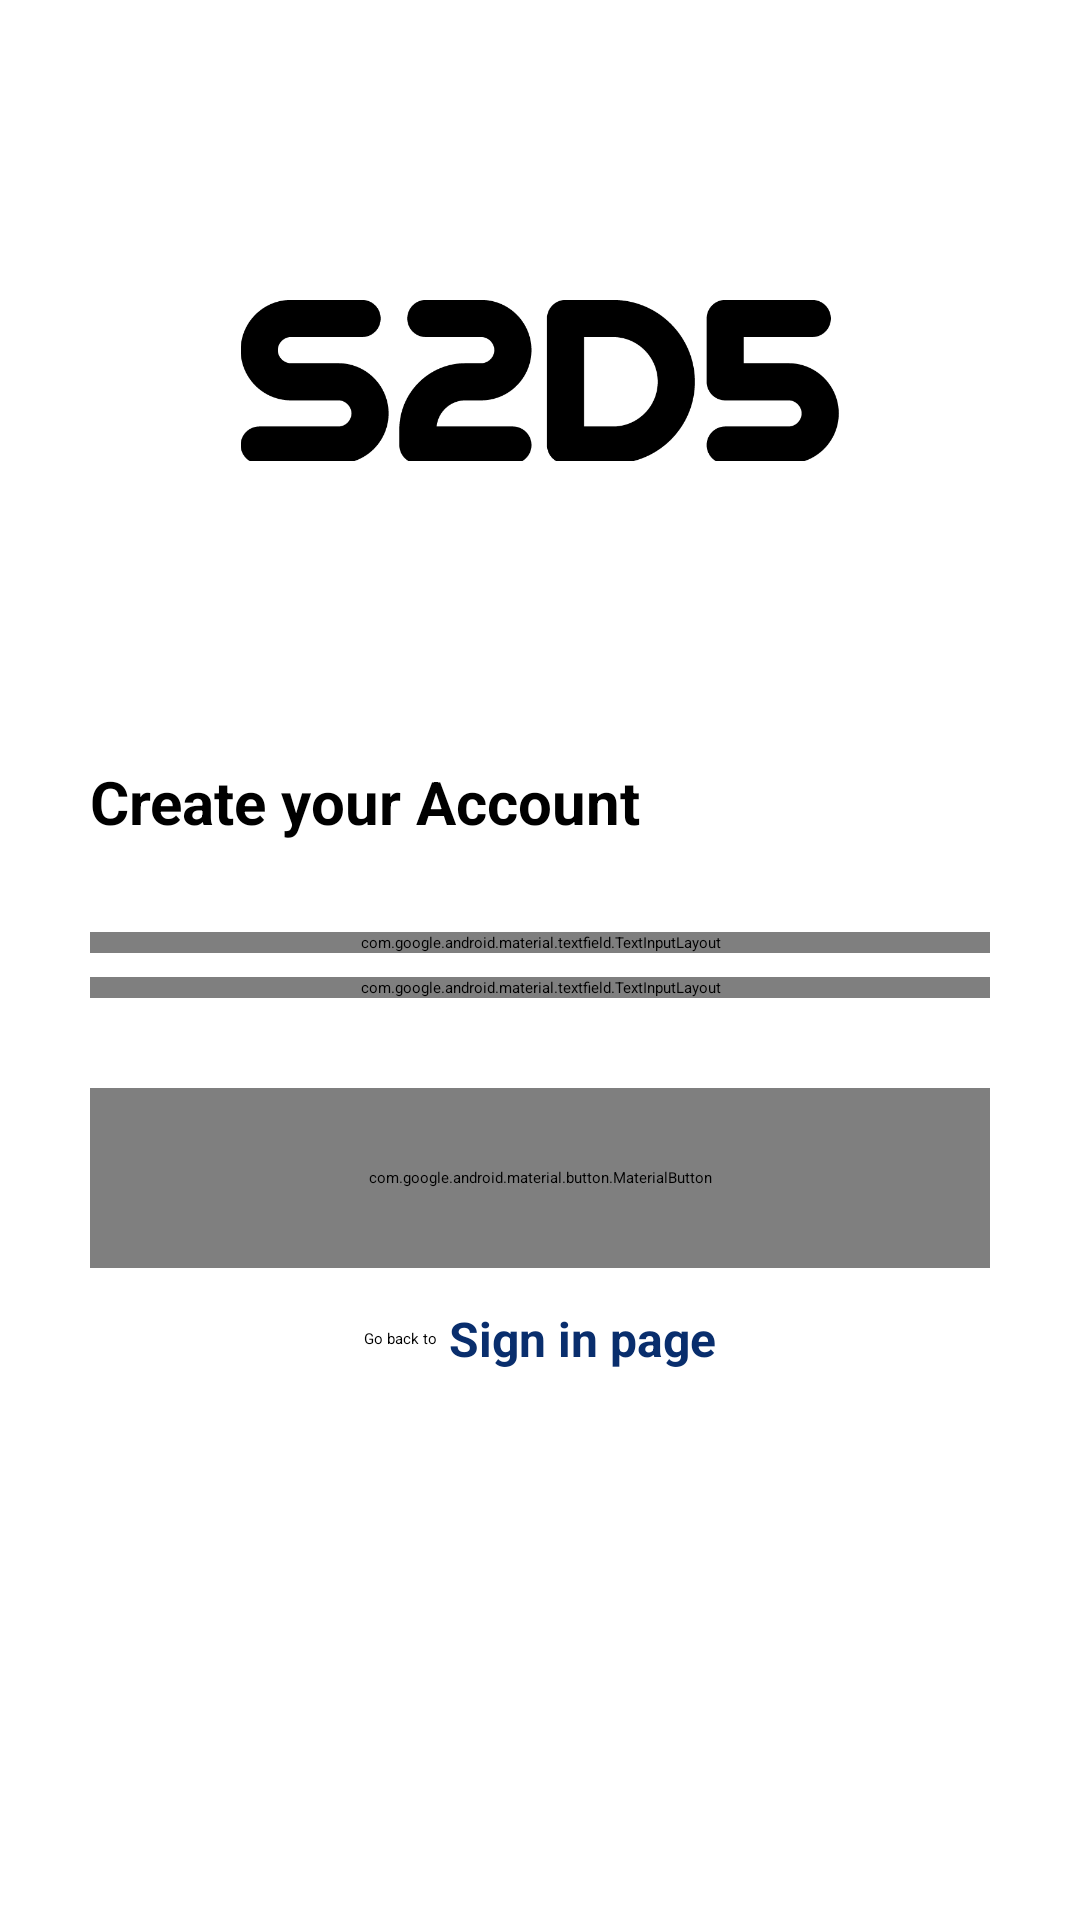

This screen was rendered from an Android layout file. Write that file and the resources it references.
<!-- AndroidManifest.xml: application theme Theme.CodingTest -->
<!-- res/layout/activity_join.xml -->
<?xml version="1.0" encoding="utf-8"?>
<layout>

    <data>

        <variable
            name="activity"
            type="kr.co.dantalk.codingTest.ui.JoinActivity" />
    </data>

    <androidx.constraintlayout.widget.ConstraintLayout xmlns:android="http://schemas.android.com/apk/res/android"
        xmlns:app="http://schemas.android.com/apk/res-auto"
        xmlns:tools="http://schemas.android.com/tools"
        android:layout_width="match_parent"
        android:layout_height="match_parent"
        tools:context=".ui.JoinActivity">

        <ImageView
            android:id="@+id/logoIV"
            android:layout_width="200dp"
            android:layout_height="wrap_content"
            android:layout_marginTop="100dp"
            android:src="@drawable/logo"
            android:adjustViewBounds="true"
            app:layout_constraintEnd_toEndOf="parent"
            app:layout_constraintStart_toStartOf="parent"
            app:layout_constraintTop_toTopOf="parent" />

        <TextView
            android:id="@+id/logoTextTV"
            android:layout_width="wrap_content"
            android:layout_height="wrap_content"
            android:layout_marginStart="30dp"
            android:layout_marginTop="100dp"
            android:text="Create your Account"
            android:textSize="20sp"
            android:textStyle="bold"
            app:layout_constraintStart_toStartOf="parent"
            app:layout_constraintTop_toBottomOf="@id/logoIV" />

        <com.google.android.material.textfield.TextInputLayout
            android:id="@+id/emailTI"
            style="@style/Widget.MaterialComponents.TextInputLayout.OutlinedBox"
            android:layout_width="0dp"
            android:layout_height="wrap_content"
            android:layout_marginHorizontal="30dp"
            android:layout_marginTop="30dp"
            app:errorIconDrawable="@null"
            app:layout_constraintEnd_toEndOf="parent"
            app:layout_constraintStart_toStartOf="parent"
            app:layout_constraintTop_toBottomOf="@id/logoTextTV">

            <com.google.android.material.textfield.TextInputEditText
                android:id="@+id/emailET"
                android:layout_width="match_parent"
                android:layout_height="wrap_content"
                android:hint="Email"
                android:inputType="textWebEmailAddress" />

        </com.google.android.material.textfield.TextInputLayout>

        <com.google.android.material.textfield.TextInputLayout
            android:id="@+id/passwordTI"
            style="@style/Widget.MaterialComponents.TextInputLayout.OutlinedBox"
            android:layout_width="0dp"
            android:layout_height="wrap_content"
            android:layout_marginHorizontal="30dp"
            android:layout_marginTop="8dp"
            app:layout_constraintEnd_toEndOf="parent"
            app:layout_constraintStart_toStartOf="parent"
            app:layout_constraintTop_toBottomOf="@id/emailTI"
            app:passwordToggleEnabled="true">

            <com.google.android.material.textfield.TextInputEditText
                android:id="@+id/passwordET"
                android:layout_width="match_parent"
                android:layout_height="wrap_content"
                android:hint="Password"
                android:inputType="textPassword" />

        </com.google.android.material.textfield.TextInputLayout>

        <com.google.android.material.button.MaterialButton
            android:id="@+id/signupBTN"
            android:layout_width="0dp"
            android:layout_height="60dp"
            android:layout_margin="30dp"
            android:onClick="@{(v)->activity.onClick(v)}"
            android:text="Sign up"
            app:layout_constraintEnd_toEndOf="parent"
            app:layout_constraintStart_toStartOf="parent"
            app:layout_constraintTop_toBottomOf="@id/passwordTI" />

        <TextView
            android:id="@+id/signinPrefix"
            android:layout_width="wrap_content"
            android:layout_height="wrap_content"
            android:layout_marginTop="20dp"
            android:text="Go back to"
            app:layout_constraintEnd_toStartOf="@id/signinPostfix"
            app:layout_constraintHorizontal_chainStyle="packed"
            app:layout_constraintStart_toStartOf="parent"
            app:layout_constraintTop_toBottomOf="@id/signupBTN" />

        <TextView
            android:id="@+id/signinPostfix"
            android:layout_width="wrap_content"
            android:layout_height="wrap_content"
            android:onClick="@{(v)->activity.onClick(v)}"
            android:text=" Sign in page"
            android:textColor="@color/dark_blue"
            android:textSize="16sp"
            android:textStyle="bold"
            app:layout_constraintEnd_toEndOf="parent"
            app:layout_constraintStart_toEndOf="@id/signinPrefix"
            app:layout_constraintTop_toTopOf="@id/signinPrefix"
            app:layout_constraintBottom_toBottomOf="@id/signinPrefix"/>
    </androidx.constraintlayout.widget.ConstraintLayout>
</layout>
<!-- resources referenced by this layout -->
<resources>
  <color name="dark_blue">#092e6d</color>
  <!-- drawable logo: png bitmap (drawable-v24, 10475 bytes) -->
</resources>
